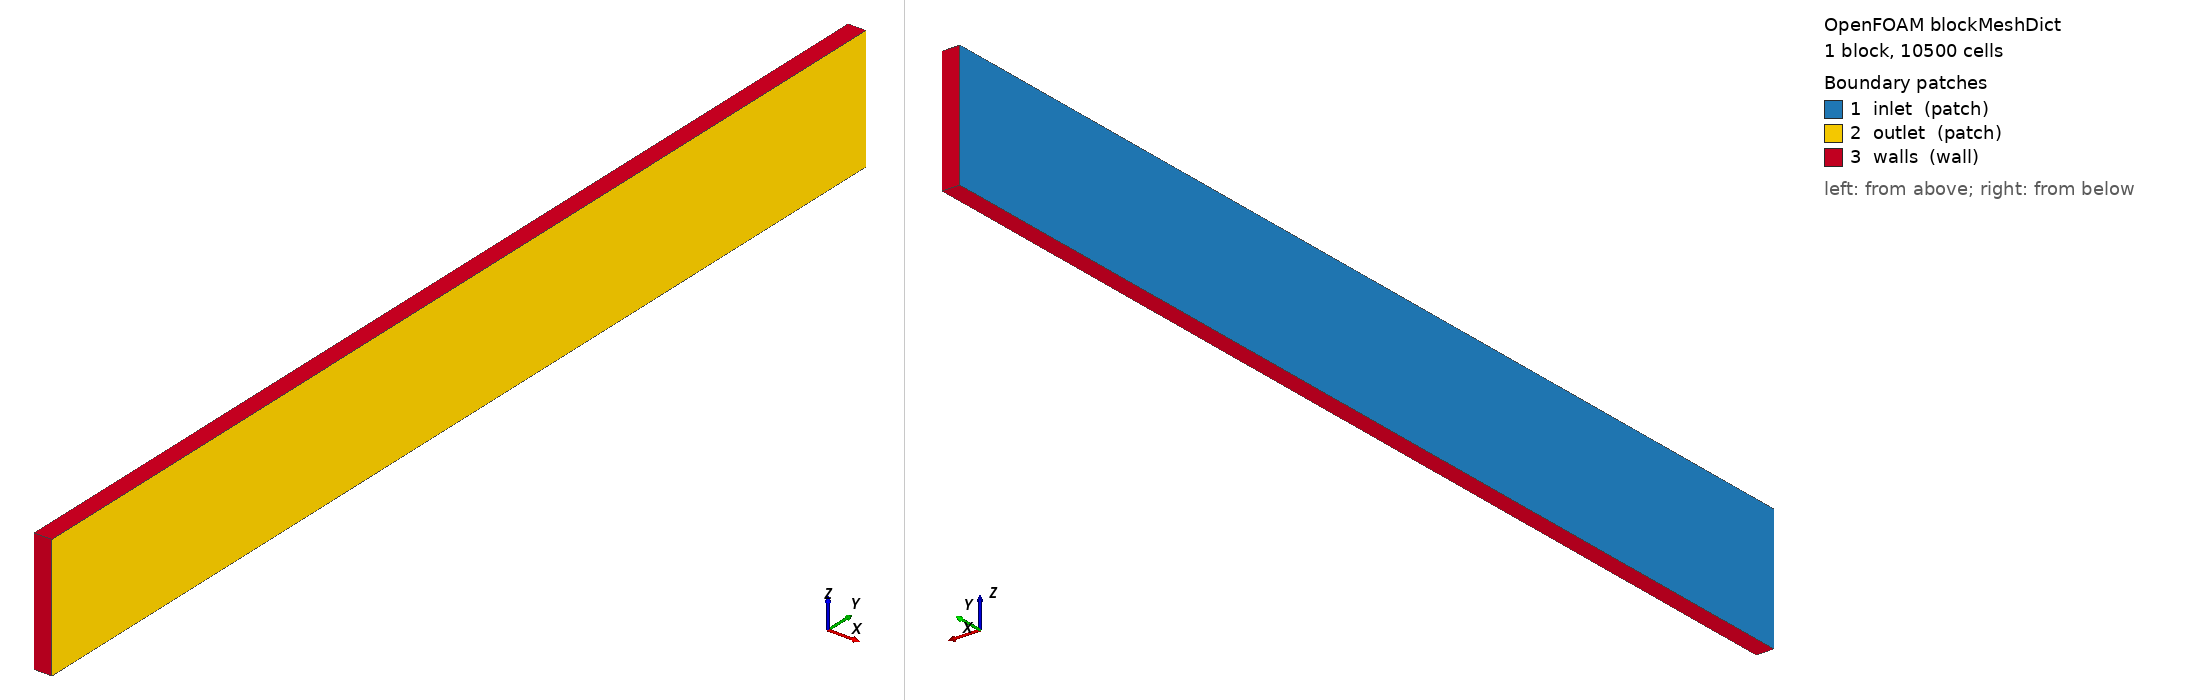

OpenFOAM case: the mesh blockMesh builds from blockMeshDict, 1 block(s), 10500 cells. Boundary patches (legend numbers): 1 inlet (patch), 2 outlet (patch), 3 walls (wall). Left view from above one corner, right view from below the opposite corner. Boundary conditions: 1 field file(s) under 0/ or 0.orig/; 3 of 3 drawn patches have an entry in a shipped field file.

=== system/blockMeshDict ===
/*--------------------------------*- C++ -*----------------------------------*\
| =========                 |                                                 |
| \\      /  F ield         | OpenFOAM: The Open Source CFD Toolbox           |
|  \\    /   O peration     | Version:  v2312                                 |
|   \\  /    A nd           | Website:  www.openfoam.com                      |
|    \\/     M anipulation  |                                                 |
\*---------------------------------------------------------------------------*/
FoamFile
{
    version     2.0;
    format      ascii;
    class       dictionary;
    object      blockMeshDict;
}
// * * * * * * * * * * * * * * * * * * * * * * * * * * * * * * * * * * * * * //

scale   1;

//to have the same resolution as FS:
nx      1;
ny      300;
nz      35;
xMin    0.0;
xMax    0.001;
yMin    0.0;
yMax    0.06;
zMin    0.0;
zMax    0.007;

blocks
(
    hex (0  1  2  3  4  5  6  7) ($nx $ny $nz) simpleGrading (1 1 1)
);

vertices
(
    ($xMin   $yMin   $zMin)
    ($xMax   $yMin   $zMin)
    ($xMax   $yMax   $zMin)
    ($xMin   $yMax   $zMin)

    ($xMin   $yMin   $zMax)
    ($xMax   $yMin   $zMax)
    ($xMax   $yMax   $zMax)
    ($xMin   $yMax   $zMax)
);

boundary               
(
    inlet              
    {
        type patch;    
        faces
        (
            (0 4 7 3)  
        );
    }                  

    outlet             
    {
        type patch;    
        faces
        (
            (1 2 6 5)
        );
    }

    walls
    {
        type wall;
        faces
        (
            (0 1 5 4)
            (0 3 2 1)
            (3 7 6 2)
            (4 5 6 7)
        );
    }
); 


// ************************************************************************* //


=== system/controlDict ===
/*--------------------------------*- C++ -*----------------------------------*\
  =========                 |
  \\      /  F ield         | OpenFOAM: The Open Source CFD Toolbox
   \\    /   O peration     | Website:  https://openfoam.org
    \\  /    A nd           | Version:  12
     \\/     M anipulation  |
\*---------------------------------------------------------------------------*/

FoamFile
{
    version         2;
    format          ascii;
    class           dictionary;
    location        "system";
    object          controlDict;
}

application     foamRun;

solver          incompressibleFluid;

startFrom       startTime;
/* startFrom       latestTime; */

startTime       0.0;

stopAt          endTime;

endTime         1e-5;
/* endTime         2e-7; */

deltaT          1e-5;

writeControl    adjustableRunTime;

writeInterval   1e-5;
/* writeInterval   1e-7; */

purgeWrite 	    0;

writeFormat     ascii;//binary;

writePrecision  10;

writeCompression off;

timeFormat      general;

timePrecision   6;

runTimeModifiable yes;

adjustTimeStep  yes;

maxCo           0.8;

maxDi           0.7;

libs
(
"libsyntheticTurbulenceInlet.so"
);

/* OptimisationSwitches */
/* { */
/*     fileHandler collated; */
/* } */

functions
{
  //.org:
  /* #includeFunc    vorticity */
  /* #includeFunc    Qdot */
  /* #includeFunc    CourantNo */
  /* #includeFunc    residuals */
  /* #includeFunc    mag(U) */
  /* #includeFunc    cutPlaneSurface */
  #includeFunc    patchSurface
  /* #includeFunc    scalarTransport */
  /* #includeFunc    cellMin */
  /* #includeFunc    cellMax */

  /* #includeFunc    patchFlowRate(name=inletFlowRatePilot, patch=inlet-pilot) */
  /* #includeFunc    patchFlowRate(name=inletFlowRateOuter, patch=inlet-outer) */
  /* #includeFunc    patchFlowRate(name=outletFlowRate, patch=outlet) */
  /* #includeFunc    patchFlowRate(name=outletFlowRateWeighted, patch=outlet, fields=(H2 H O2 O OH H2O HO2 H2O2 N2), weightField=phi) */

  /* #includeFunc    patchAverage(name=areaAv_inletPilot, patch=inlet-pilot, fields=( U p T rho k nut H2 H O2 O OH H2O HO2 H2O2 N2 LMA Qdot)) */
  /* #includeFunc    patchAverage(name=areaAv_inletOuter, patch=inlet-outer, fields=( U p T rho k nut H2 H O2 O OH H2O HO2 H2O2 N2 LMA Qdot)) */
  /* #includeFunc    patchAverage(name=areaAv_outlet, patch=outlet, fields=( U p T rho k nut H2 H O2 O OH H2O HO2 H2O2 N2 LMA Qdot)) */


  /* #includeFunc    volIntegrate(name=integratedHRR, Qdot) */
}


// ************************************************************************* //


=== 0.orig/U ===
/*--------------------------------*- C++ -*----------------------------------*\
| =========                 |                                                 |
| \\      /  F ield         | OpenFOAM: The Open Source CFD Toolbox           |
|  \\    /   O peration     | Version:  2312                                  |
|   \\  /    A nd           | Website:  www.openfoam.com                      |
|    \\/     M anipulation  |                                                 |
\*---------------------------------------------------------------------------*/
FoamFile
{
    version     2.0;
    format      ascii;
    arch        "LSB;label=32;scalar=64";
    class       volVectorField;
    location    "0";
    object      U;
}
// * * * * * * * * * * * * * * * * * * * * * * * * * * * * * * * * * * * * * //

dimensions      [0 1 -1 0 0 0 0];

internalField   uniform (10 0 0);

boundaryField
{
    inlet
    {
        type            syntheticTurbulenceInlet;
        value           uniform (10 0 0);
        geometryMode    rectangle; //Required; Choose between: an annulus, a disk, a rectangle, and a channel (rectangle with PBC in one direction)

        Umean           10.0; //mean speed in the main flow direction
        //Utau            -10; // friction velocity; Default: Utau is calculated from the expression for a smooth pipe (the lower limit can be forced by e.g. a negative value)
        //swirlNr         0.0; //swirl number; Default: 0.

        //d               1; //Ratio of sum of eddy volumes to eddy box volume, i.e. eddy density; Default: 1.
        //nCellPerEddy    1; //Minimum eddy length in units of number of cells; Default: 5.
        //scale           1; //Heuristic scaling factor (scales U'); Default: 1.
    }
    outlet
    {
        type            pressureInletOutletVelocity;
        value           uniform (0 0 0);
    }
    walls
    {
        type            fixedValue;
        value           uniform (0 0 0);
    }
    
    "procBoundary.*"
    {
        type processor;
        value $internalField;
    }

}
